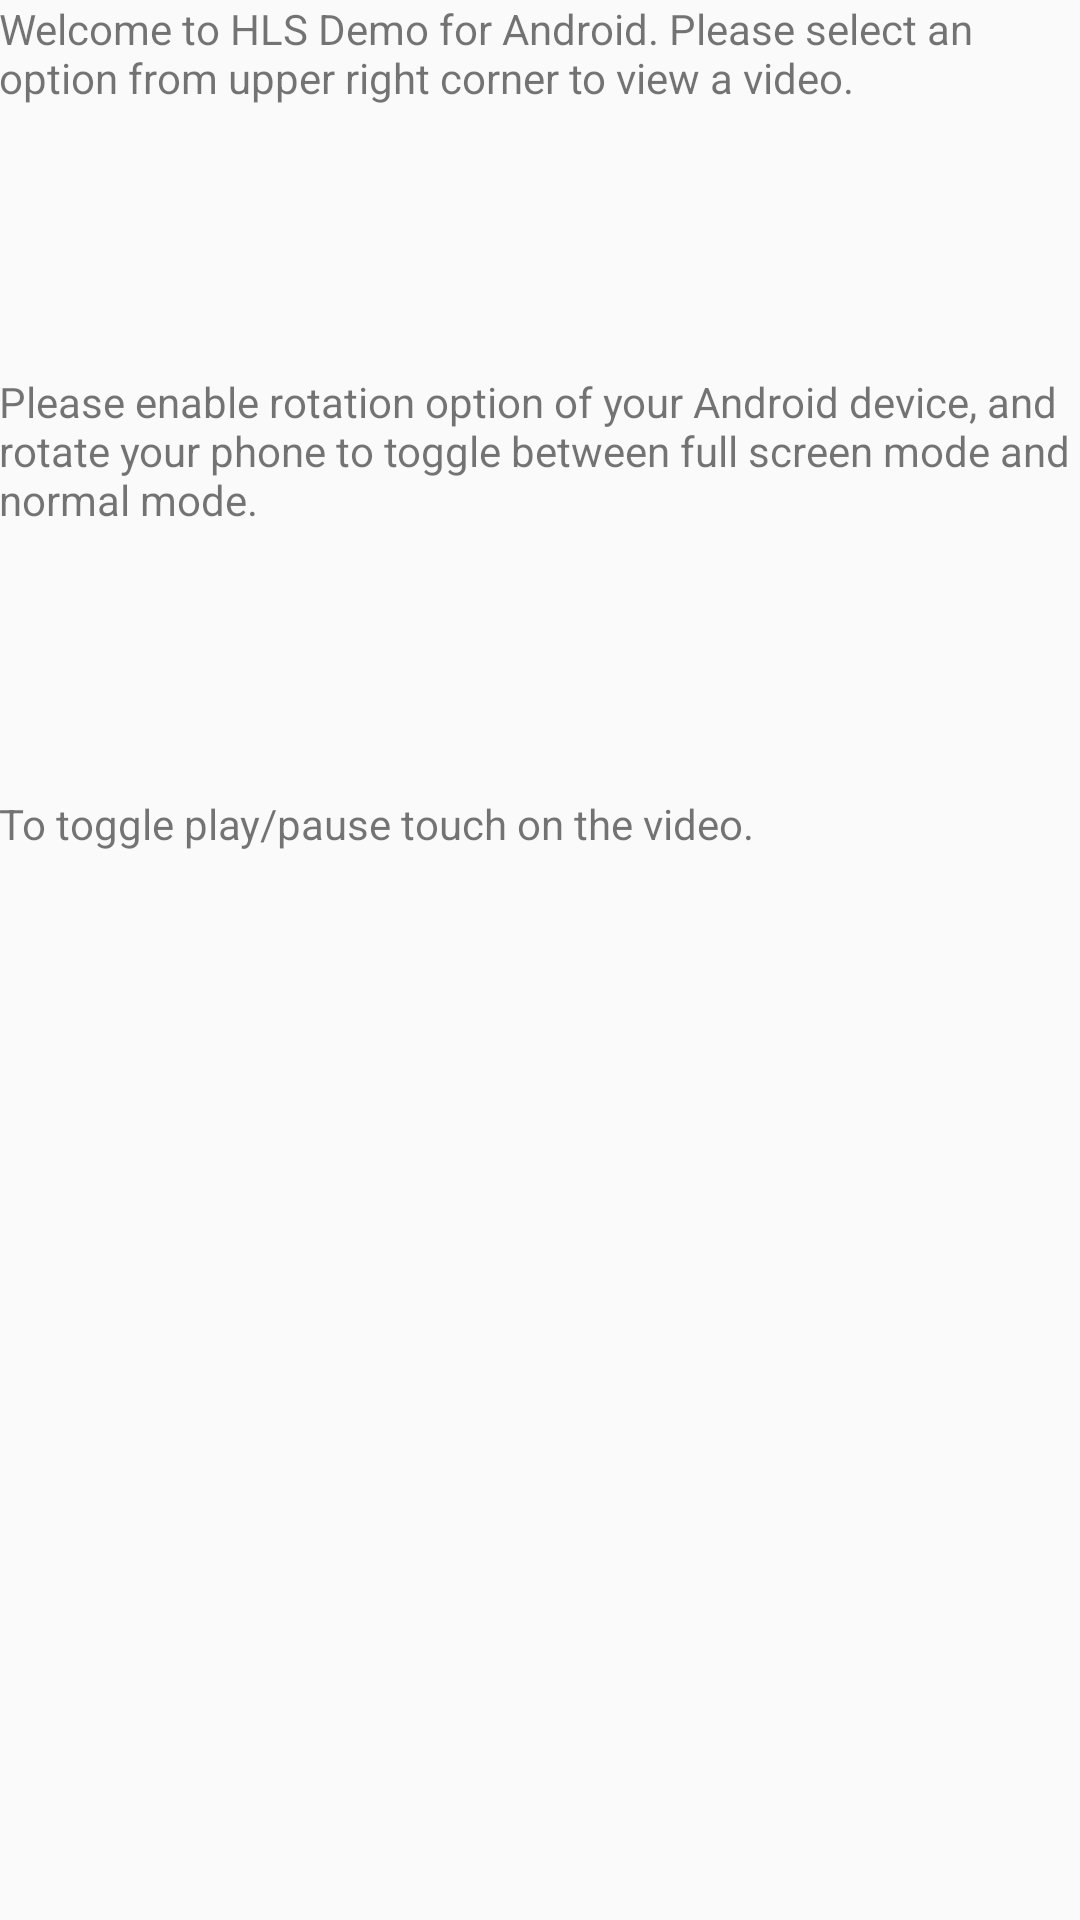

Reconstruct the res/layout file that produces this screen, plus the resources it refers to.
<!-- AndroidManifest.xml: application theme AppTheme -->
<!-- res/layout/activity_main.xml -->
<LinearLayout xmlns:android="http://schemas.android.com/apk/res/android"
    xmlns:tools="http://schemas.android.com/tools" android:layout_width="match_parent"
    android:layout_height="match_parent" android:paddingLeft="@dimen/activity_horizontal_margin"
    android:paddingRight="@dimen/activity_horizontal_margin"
    android:paddingTop="@dimen/activity_vertical_margin"
    android:paddingBottom="@dimen/activity_vertical_margin" tools:context=".MainActivity"
    android:orientation="vertical">

    <TextView android:text="@string/welcome" android:layout_width="wrap_content"
    android:layout_height="wrap_content"
        android:layout_alignParentTop="false"
        android:layout_weight="1" />
    <TextView android:text="@string/hint_one" android:layout_width="wrap_content"
        android:layout_height="wrap_content"
        android:layout_weight="1" />
    <TextView android:text="@string/hint_two" android:layout_width="wrap_content"
        android:layout_height="wrap_content"
        android:layout_alignParentBottom="false"
        android:layout_weight="4" />

</LinearLayout>
<!-- resources referenced by this layout -->
<resources>
  <string name="hint_one">Please enable rotation option of your Android device, and rotate your phone to toggle between full screen mode
      and normal mode.</string>
  <string name="hint_two">To toggle play/pause touch on the video.</string>
  <string name="welcome">Welcome to HLS Demo for Android. Please select an option from upper right corner
      to view a video.
      </string>
  <style name="AppTheme" parent="Theme.AppCompat.Light.DarkActionBar">
          
      </style>
</resources>
